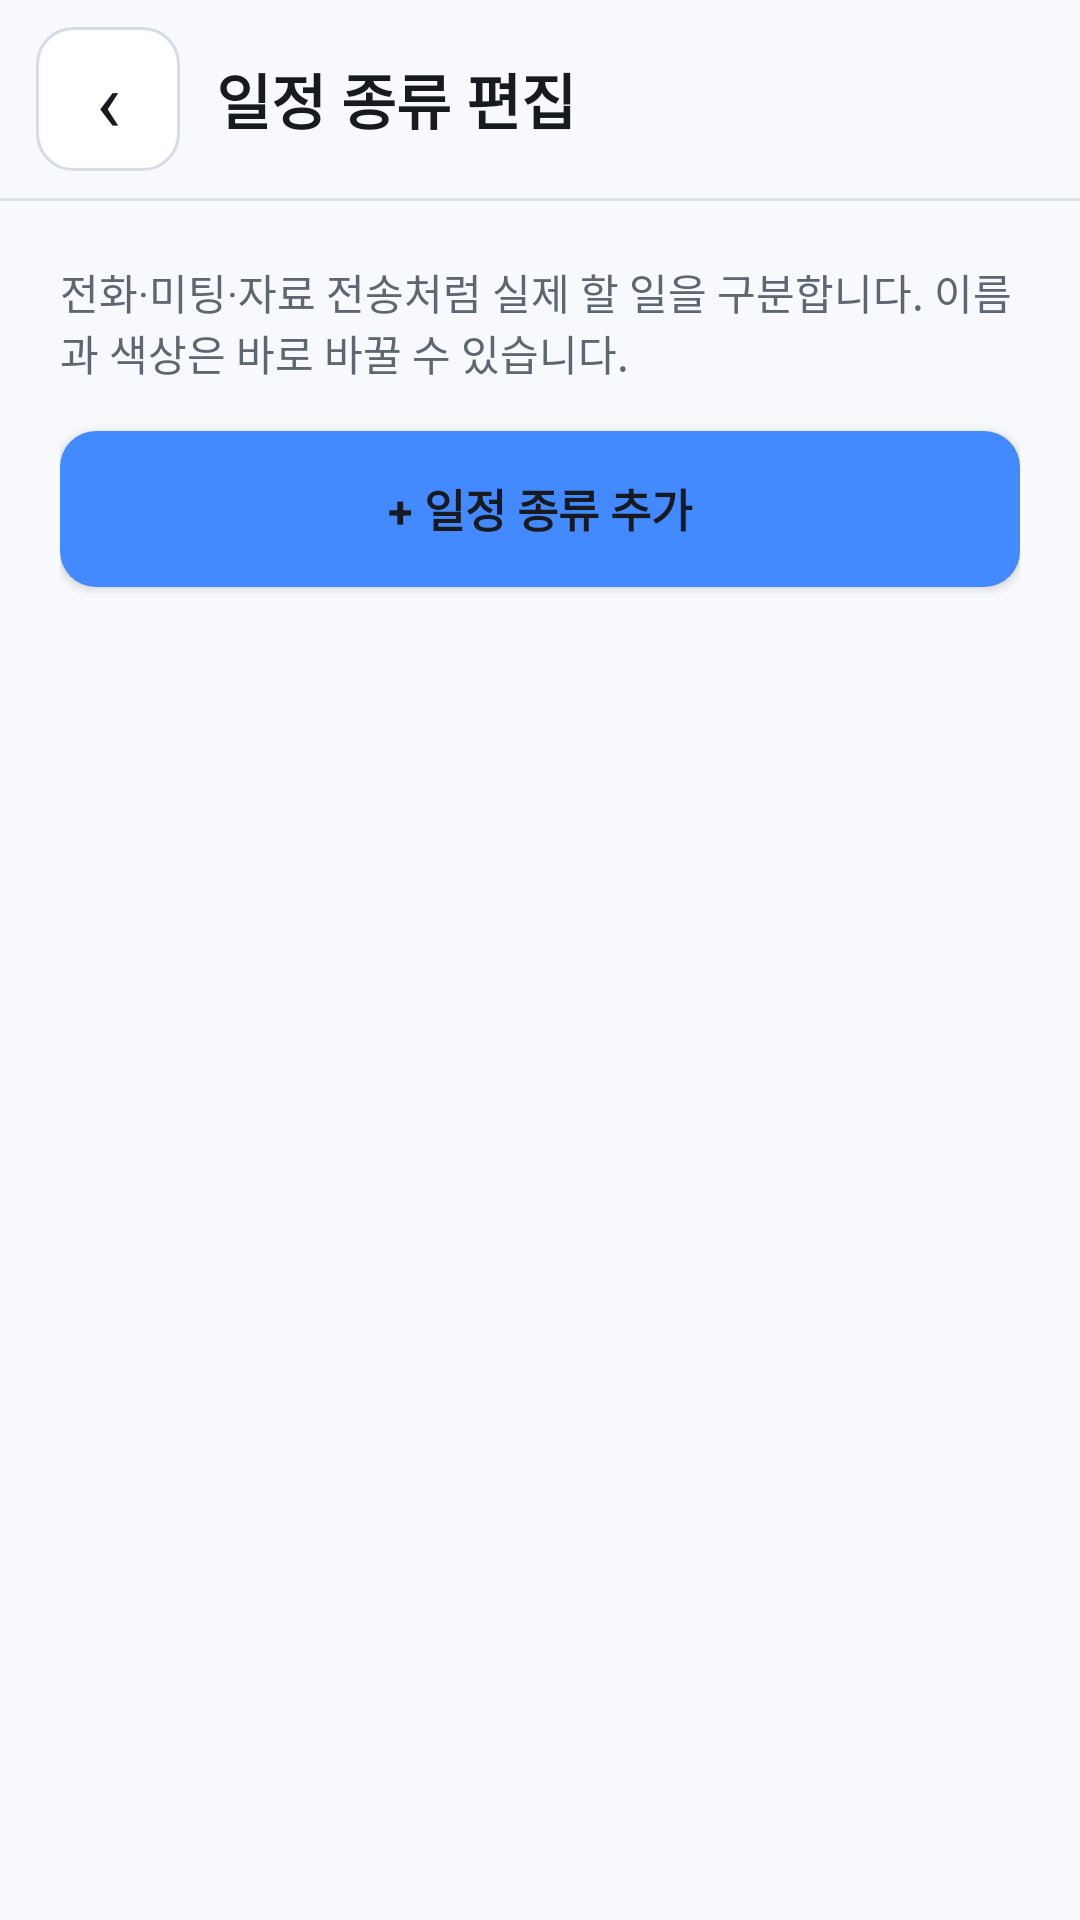

Write the Android layout XML for this screen, with the resource values it uses.
<!-- AndroidManifest.xml: application theme Theme.CallTag -->
<!-- res/layout/activity_task_type_settings.xml -->
<?xml version="1.0" encoding="utf-8"?>
<LinearLayout xmlns:android="http://schemas.android.com/apk/res/android"
    android:id="@+id/taskTypeSettingsRoot"
    android:layout_width="match_parent"
    android:layout_height="match_parent"
    android:background="@color/background"
    android:fitsSystemWindows="true"
    android:orientation="vertical">

    <LinearLayout
        android:layout_width="match_parent"
        android:layout_height="66dp"
        android:gravity="center_vertical"
        android:orientation="horizontal"
        android:paddingLeft="12dp"
        android:paddingRight="20dp">

        <TextView
            android:id="@+id/taskTypeSettingsBack"
            android:layout_width="48dp"
            android:layout_height="48dp"
            android:background="@drawable/bg_secondary_button"
            android:gravity="center"
            android:text="‹"
            android:textColor="@color/text_primary"
            android:textSize="28sp" />

        <TextView
            android:layout_width="0dp"
            android:layout_height="wrap_content"
            android:layout_marginLeft="12dp"
            android:layout_weight="1"
            android:text="일정 종류 편집"
            android:textColor="@color/text_primary"
            android:textSize="20sp"
            android:textStyle="bold" />
    </LinearLayout>

    <View
        android:layout_width="match_parent"
        android:layout_height="1dp"
        android:background="@color/border" />

    <ScrollView
        android:layout_width="match_parent"
        android:layout_height="0dp"
        android:layout_weight="1"
        android:clipToPadding="false"
        android:fillViewport="true">

        <LinearLayout
            android:layout_width="match_parent"
            android:layout_height="wrap_content"
            android:orientation="vertical"
            android:paddingLeft="20dp"
            android:paddingTop="20dp"
            android:paddingRight="20dp"
            android:paddingBottom="40dp">

            <TextView
                android:layout_width="match_parent"
                android:layout_height="wrap_content"
                android:text="전화·미팅·자료 전송처럼 실제 할 일을 구분합니다. 이름과 색상은 바로 바꿀 수 있습니다."
                android:textColor="@color/text_secondary"
                android:textSize="14sp" />

            <Button
                android:id="@+id/taskTypeSettingsAdd"
                android:layout_width="match_parent"
                android:layout_height="52dp"
                android:layout_marginTop="16dp"
                android:background="@drawable/bg_primary_button"
                android:text="+ 일정 종류 추가"
                android:textAllCaps="false"
                android:textColor="@color/text_primary"
                android:textSize="15sp"
                android:textStyle="bold" />

            <LinearLayout
                android:id="@+id/taskTypeSettingsList"
                android:layout_width="match_parent"
                android:layout_height="wrap_content"
                android:layout_marginTop="18dp"
                android:orientation="vertical" />
        </LinearLayout>
    </ScrollView>
</LinearLayout>
<!-- resources referenced by this layout -->
<resources>
  <color name="background">#F7F9FC</color>
  <color name="border">#DCE1E8</color>
  <color name="text_primary">#171A1F</color>
  <color name="text_secondary">#5E6672</color>
  <color name="primary_button_disabled_surface">#66778C</color>
  <color name="primary_dark">#2F73E8</color>
  <color name="primary">#4389FF</color>
  <color name="secondary_button_disabled">#F2F4F7</color>
  <color name="secondary_button_border">#D5DCE6</color>
  <color name="secondary_button_pressed">#EEF2F7</color>
  <color name="secondary_button_surface">#FFFFFF</color>
  <style name="Widget.CallTag.Button" parent="android:style/Widget.Material.Button">
          <item name="android:fontFamily">sans-serif</item>
          <item name="android:textAllCaps">false</item>
          <item name="android:minHeight">0dp</item>
          <item name="android:minWidth">0dp</item>
          <item name="android:includeFontPadding">false</item>
      </style>
  <style name="Widget.CallTag.Switch" parent="android:style/Widget.Material.CompoundButton.Switch">
          <item name="android:textSize">0sp</item>
          <item name="android:switchMinWidth">48dp</item>
          <item name="android:switchPadding">0dp</item>
          <item name="android:thumbTint">@color/switch_thumb_tint</item>
          <item name="android:trackTint">@color/switch_track_tint</item>
          <item name="android:splitTrack">false</item>
      </style>
  <color name="surface">#FFFFFF</color>
  <color name="accent">#4389FF</color>
  <style name="Theme.CallTag.PickerDialog" parent="@style/Theme.CallTag.Dialog">
          <item name="android:windowBackground">@drawable/bg_dialog_panel</item>
          <item name="android:colorBackground">@color/surface</item>
          <item name="android:colorAccent">@color/primary</item>
          <item name="android:colorControlNormal">@color/text_secondary</item>
          <item name="android:colorControlActivated">@color/primary</item>
          <item name="android:textColorPrimary">@color/text_primary</item>
          <item name="android:textColorSecondary">@color/text_secondary</item>
      </style>
  <!-- drawable bg_dialog_panel (drawable) -->
  <?xml version="1.0" encoding="utf-8"?>
  <shape xmlns:android="http://schemas.android.com/apk/res/android"
      android:shape="rectangle">
      <solid android:color="@color/surface" />
      <corners android:radius="22dp" />
      <stroke android:width="1dp" android:color="@color/border" />
      <padding
          android:left="10dp"
          android:top="8dp"
          android:right="10dp"
          android:bottom="8dp" />
  </shape>
  <!-- drawable bg_dialog_choice (drawable) -->
  <?xml version="1.0" encoding="utf-8"?>
  <selector xmlns:android="http://schemas.android.com/apk/res/android">
      <item android:state_pressed="true">
          <shape android:shape="rectangle">
              <solid android:color="@color/primary_soft" />
              <corners android:radius="14dp" />
              <stroke android:width="1dp" android:color="@color/primary" />
          </shape>
      </item>
      <item>
          <shape android:shape="rectangle">
              <solid android:color="@color/surface" />
              <corners android:radius="14dp" />
              <stroke android:width="1dp" android:color="@color/border" />
          </shape>
      </item>
  </selector>
  <style name="Widget.CallTag.DialogList" parent="android:style/Widget.Material.ListView">
          <item name="android:divider">@drawable/dialog_list_divider</item>
          <item name="android:dividerHeight">4dp</item>
          <item name="android:paddingLeft">10dp</item>
          <item name="android:paddingRight">10dp</item>
          <item name="android:clipToPadding">false</item>
      </style>
  <color name="primary_soft">#EAF2FF</color>
</resources>
